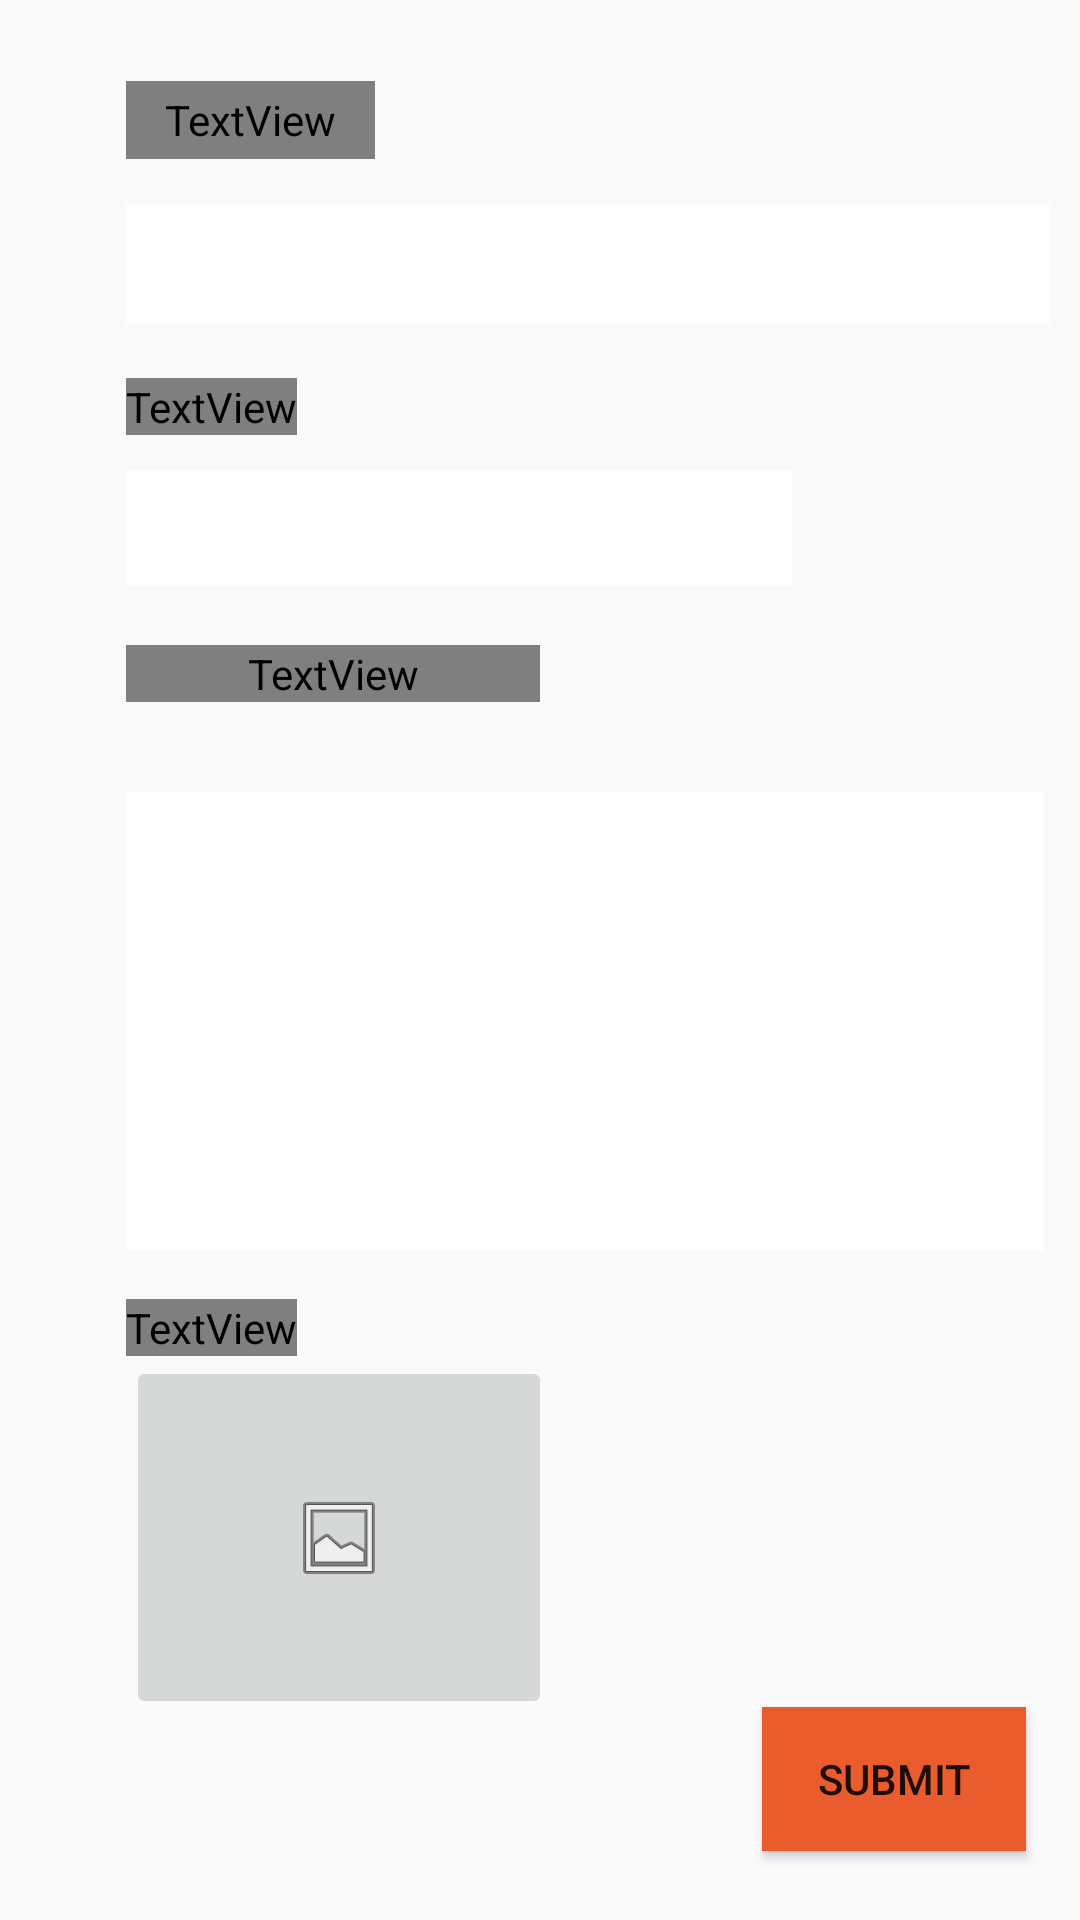

Layout XML and referenced resources for this Android screen:
<!-- AndroidManifest.xml: application theme AppTheme -->
<!-- res/layout/activity_add_cooking_tips.xml -->
<?xml version="1.0" encoding="utf-8"?>
<androidx.constraintlayout.widget.ConstraintLayout xmlns:android="http://schemas.android.com/apk/res/android"
    xmlns:app="http://schemas.android.com/apk/res-auto"
    xmlns:tools="http://schemas.android.com/tools"
    android:layout_width="match_parent"
    android:layout_height="match_parent"
    android:background="@drawable/tipback"
    tools:context=".add_cooking_tips">

    <LinearLayout
        android:layout_width="346dp"
        android:layout_height="650dp"
        android:layout_marginStart="42dp"
        android:layout_marginTop="4dp"
        android:layout_marginEnd="17dp"
        android:layout_marginBottom="19dp"
        android:orientation="vertical"
        app:layout_constraintBottom_toTopOf="@+id/loginid"
        app:layout_constraintEnd_toEndOf="parent"
        app:layout_constraintHorizontal_bias="0.0"
        app:layout_constraintStart_toStartOf="parent"
        app:layout_constraintTop_toTopOf="parent">

        <TextView
            android:id="@+id/tv_caption"
            android:layout_width="83dp"
            android:layout_height="26dp"
            android:layout_marginTop="23dp"
            android:layout_marginBottom="10dp"
            android:fontFamily="@font/habibi"
            android:text="Caption"
            android:textColor="#FFFFFF"
            android:textSize="20sp"
            android:textStyle="bold" />

        <EditText
            android:id="@+id/captionid"
            android:layout_width="308dp"
            android:layout_height="40dp"
            android:layout_marginTop="5dp"
            android:layout_marginBottom="12dp"
            android:background="#FFFFFF"
            android:ems="10"
            android:inputType="textPersonName" />

        <TextView
            android:id="@+id/tv_category"
            android:layout_width="wrap_content"
            android:layout_height="wrap_content"
            android:layout_marginTop="6dp"
            android:layout_marginBottom="6dp"
            android:fontFamily="@font/habibi"
            android:text="Category"
            android:textColor="#FFFFFF"
            android:textSize="20sp"
            android:textStyle="bold" />

        <EditText
            android:id="@+id/categoryid"
            android:layout_width="222dp"
            android:layout_height="38dp"
            android:layout_marginStart="0dp"
            android:layout_marginTop="6dp"
            android:layout_marginEnd="143dp"
            android:layout_marginBottom="20dp"
            android:background="#FFFFFF"
            android:ems="10"
            android:inputType="textPersonName" />

        <TextView
            android:id="@+id/tv_description"
            android:layout_width="138dp"
            android:layout_height="wrap_content"
            android:layout_marginStart="0dp"
            android:layout_marginEnd="259dp"
            android:layout_marginBottom="30dp"
            android:fontFamily="@font/habibi"
            android:text="Description"
            android:textColor="#FFFFFF"
            android:textSize="20sp"
            android:textStyle="bold" />

        <EditText
            android:id="@+id/descriptionid"
            android:layout_width="306dp"
            android:layout_height="153dp"
            android:background="#FFFFFF"
            android:ems="10"
            android:gravity="start|top"
            android:inputType="textMultiLine" />

        <TextView
            android:id="@+id/tv_add"
            android:layout_width="wrap_content"
            android:layout_height="wrap_content"
            android:layout_marginTop="16dp"
            android:fontFamily="@font/habibi"
            android:text="Add a Photo"
            android:textColor="#FFFFFF"
            android:textSize="20sp"
            android:textStyle="bold" />

        <ImageButton
            android:id="@+id/addimg"
            android:layout_width="142dp"
            android:layout_height="121dp"
            app:srcCompat="@android:drawable/ic_menu_gallery" />

    </LinearLayout>

    <Button
        android:id="@+id/submitid"
        android:layout_width="wrap_content"
        android:layout_height="wrap_content"
        android:layout_marginStart="159dp"
        android:layout_marginEnd="18dp"
        android:background="#EA5B2D"
        android:text="Submit"
        app:layout_constraintBottom_toBottomOf="parent"
        app:layout_constraintEnd_toEndOf="parent"
        app:layout_constraintHorizontal_bias="1.0"
        app:layout_constraintStart_toStartOf="parent"
        app:layout_constraintTop_toTopOf="parent"
        app:layout_constraintVertical_bias="0.961" />

</androidx.constraintlayout.widget.ConstraintLayout>
<!-- resources referenced by this layout -->
<resources>
  <style name="AppTheme" parent="Theme.AppCompat.Light.DarkActionBar">
          
          <item name="colorPrimary">@android:color/holo_green_light</item>
          <item name="colorPrimaryDark">@android:color/holo_green_dark</item>
          <item name="colorAccent">@color/colorAccent</item>
      </style>
  <color name="colorAccent">#000000</color>
</resources>
